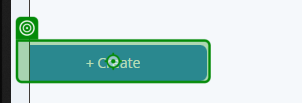
Workflow: CreateGame

Step 1: click on 'Create'

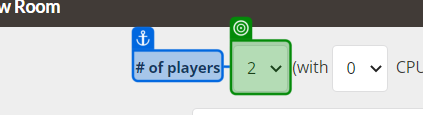
Step 2: select "4" in '# of players'

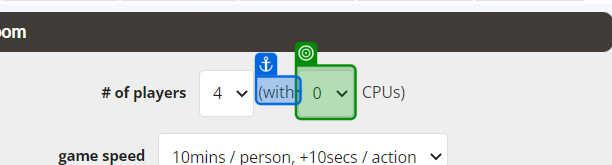
Step 3: select [in_CPUPlayers.ToString]

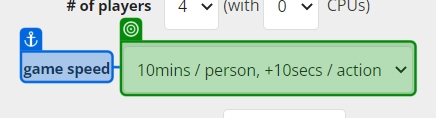
Step 4: select "5mins / person, +5secs / action" in 'game speed'

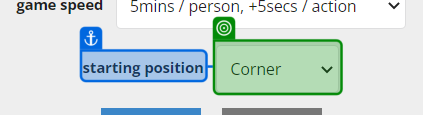
Step 5: select "Corner" in 'starting position'

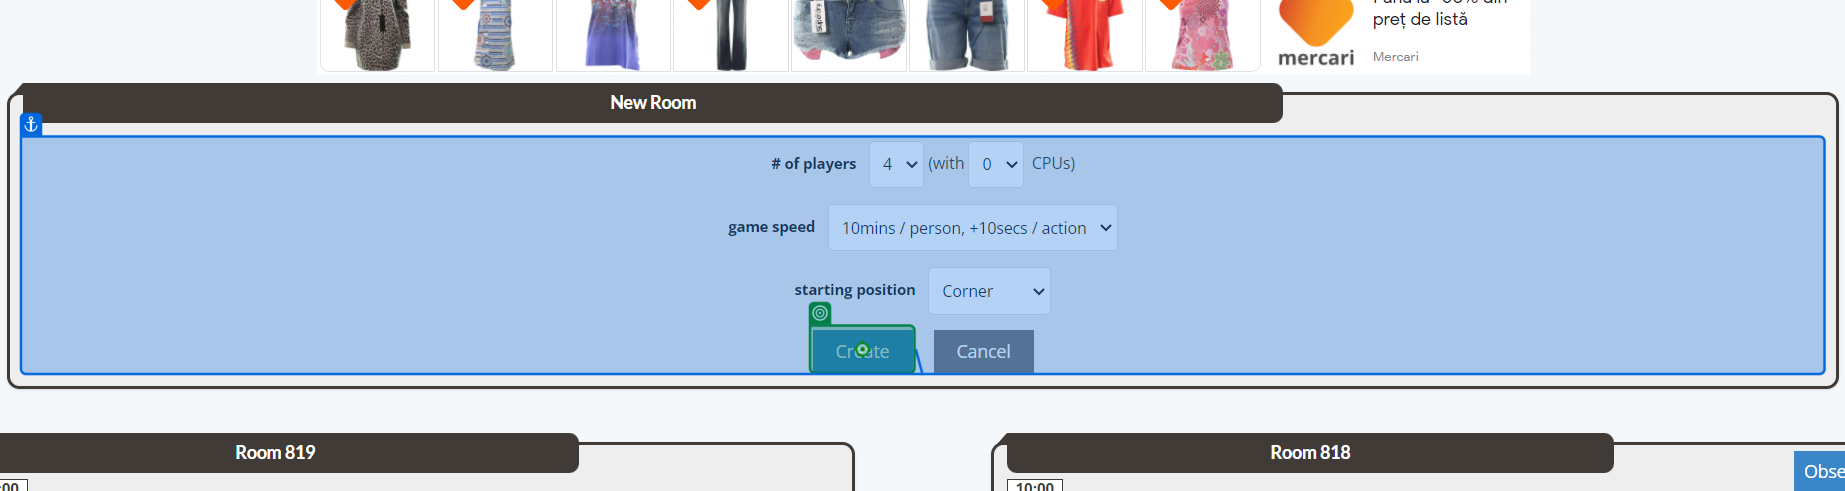
Step 6: click on 'Create'

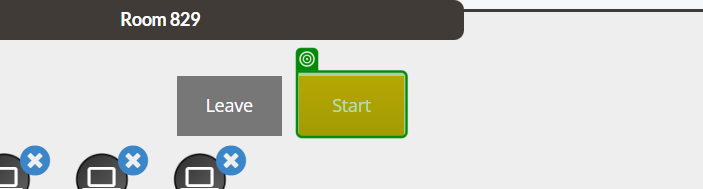
Step 7: check

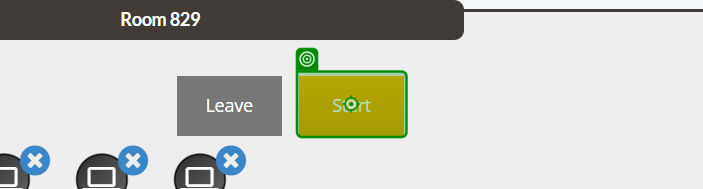
Step 8: click on 'Start'